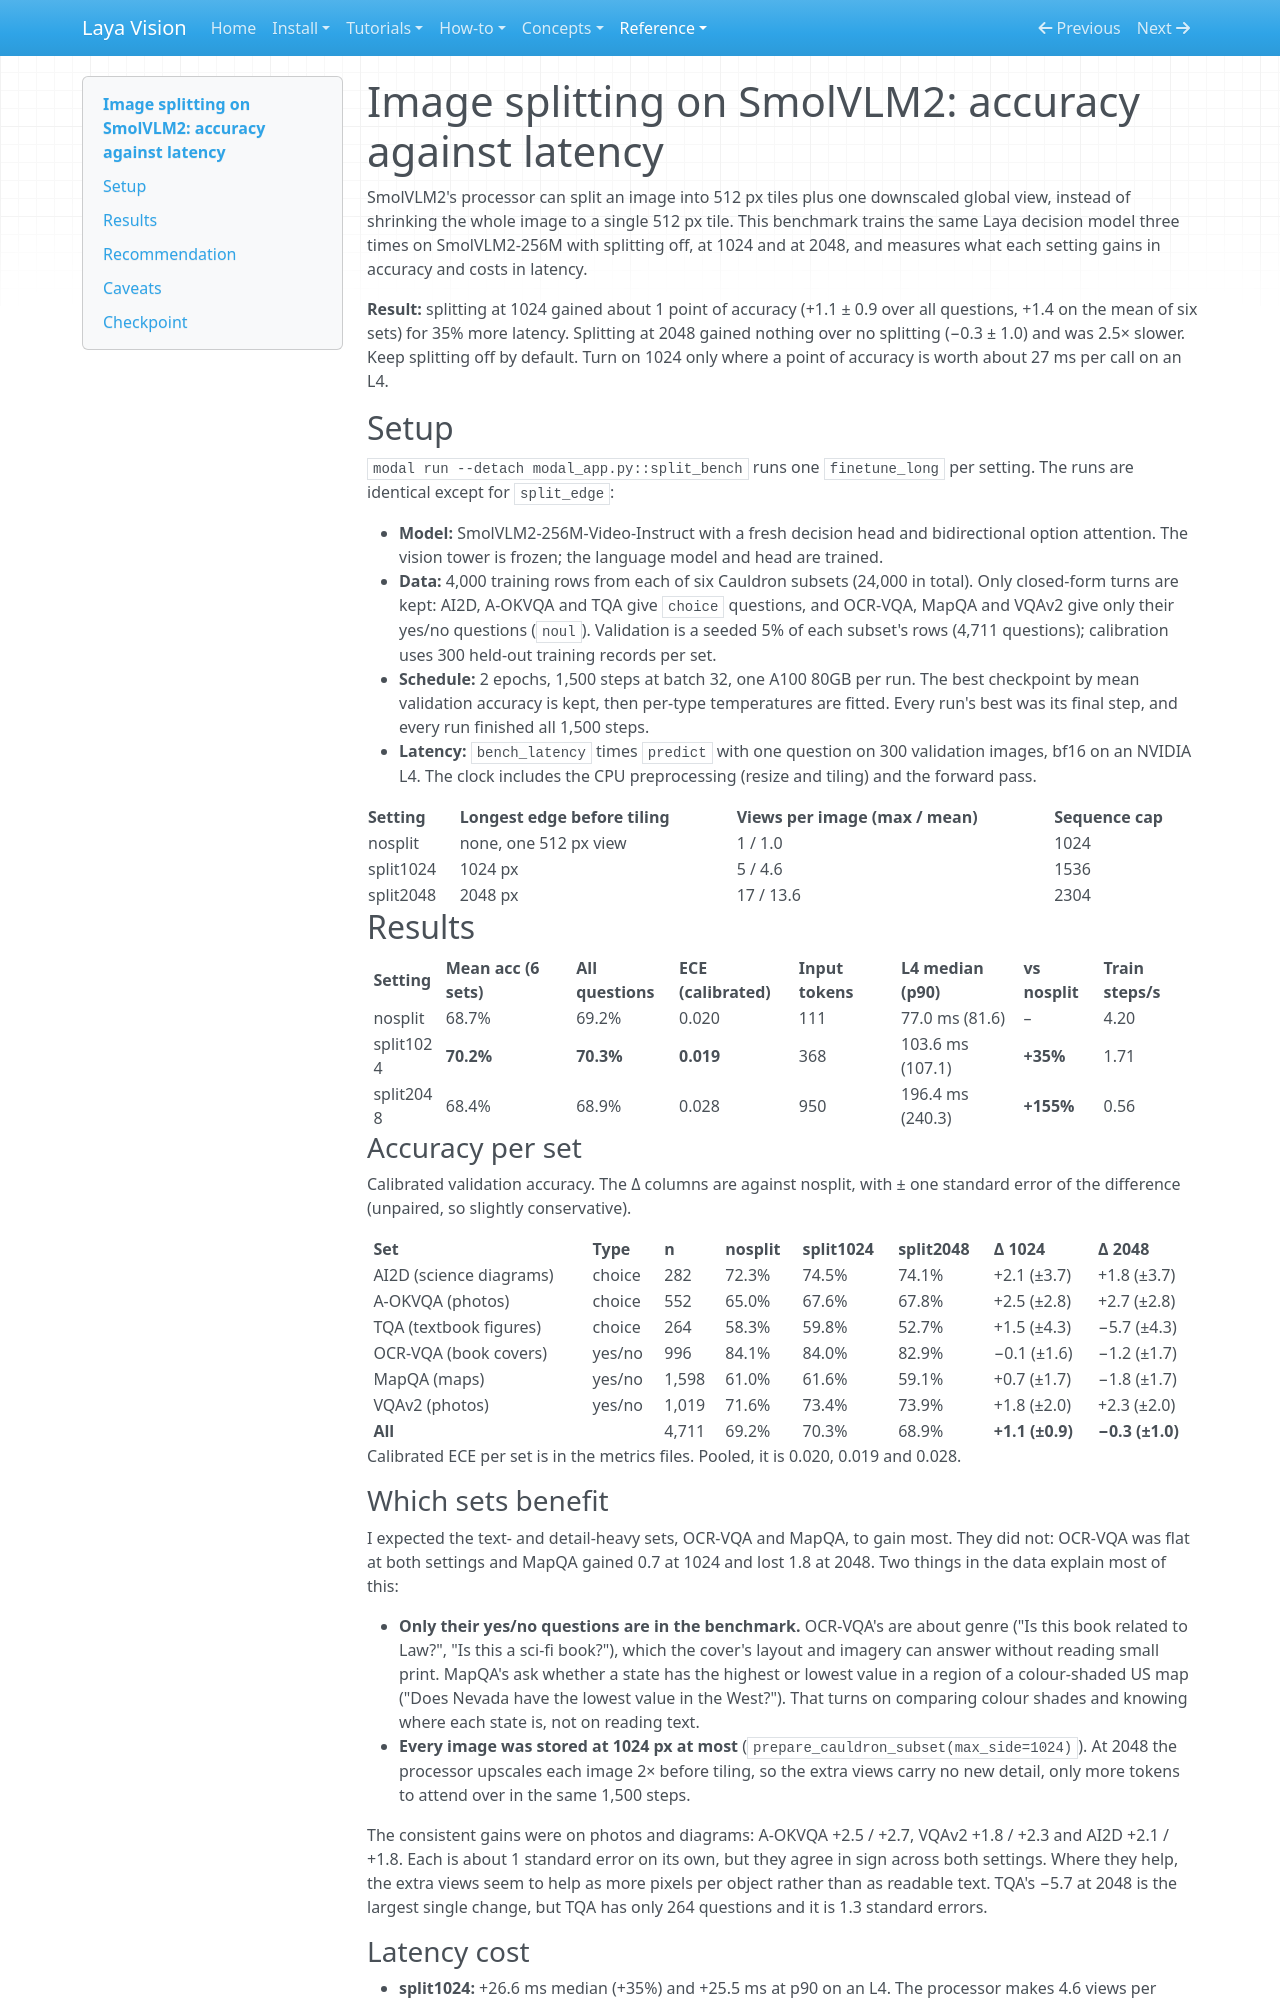

repository: r33drichards/laya-vision · page: reference/results/split-bench/index.html · generator: mkdocs

# Image splitting on SmolVLM2: accuracy against latency

SmolVLM2's processor can split an image into 512 px tiles plus one downscaled global view, instead of shrinking the whole image to a single 512 px tile. This benchmark trains the same Laya decision model three times on SmolVLM2-256M with splitting off, at 1024 and at 2048, and measures what each setting gains in accuracy and costs in latency.

**Result:** splitting at 1024 gained about 1 point of accuracy (+1.1 ± 0.9 over all questions, +1.4 on the mean of six sets) for 35% more latency. Splitting at 2048 gained nothing over no splitting (−0.3 ± 1.0) and was 2.5× slower. Keep splitting off by default. Turn on 1024 only where a point of accuracy is worth about 27 ms per call on an L4.

## Setup

`modal run --detach modal_app.py::split_bench` runs one `finetune_long` per setting. The runs are identical except for `split_edge`:

- **Model:** SmolVLM2-256M-Video-Instruct with a fresh decision head and bidirectional option attention. The vision tower is frozen; the language model and head are trained.
- **Data:** 4,000 training rows from each of six Cauldron subsets (24,000 in total). Only closed-form turns are kept: AI2D, A-OKVQA and TQA give `choice` questions, and OCR-VQA, MapQA and VQAv2 give only their yes/no questions (`noul`). Validation is a seeded 5% of each subset's rows (4,711 questions); calibration uses 300 held-out training records per set.
- **Schedule:** 2 epochs, 1,500 steps at batch 32, one A100 80GB per run. The best checkpoint by mean validation accuracy is kept, then per-type temperatures are fitted. Every run's best was its final step, and every run finished all 1,500 steps.
- **Latency:** `bench_latency` times `predict` with one question on 300 validation images, bf16 on an NVIDIA L4. The clock includes the CPU preprocessing (resize and tiling) and the forward pass.

| Setting | Longest edge before tiling | Views per image (max / mean) | Sequence cap |
|---|---|---|---|
| nosplit | none, one 512 px view | 1 / 1.0 | 1024 |
| split1024 | 1024 px | 5 / 4.6 | 1536 |
| split2048 | 2048 px | 17 / 13.6 | 2304 |

## Results

| Setting | Mean acc (6 sets) | All questions | ECE (calibrated) | Input tokens | L4 median (p90) | vs nosplit | Train steps/s |
|---|---|---|---|---|---|---|---|
| nosplit | 68.7% | 69.2% | 0.020 | 111 | 77.0 ms (81.6) | – | 4.20 |
| split1024 | **70.2%** | **70.3%** | **0.019** | 368 | 103.6 ms (107.1) | **+35%** | 1.71 |
| split2048 | 68.4% | 68.9% | 0.028 | 950 | 196.4 ms (240.3) | **+155%** | 0.56 |

### Accuracy per set

Calibrated validation accuracy. The Δ columns are against nosplit, with ± one standard error of the difference (unpaired, so slightly conservative).

| Set | Type | n | nosplit | split1024 | split2048 | Δ 1024 | Δ 2048 |
|---|---|---|---|---|---|---|---|
| AI2D (science diagrams) | choice | 282 | 72.3% | 74.5% | 74.1% | +2.1 (±3.7) | +1.8 (±3.7) |
| A-OKVQA (photos) | choice | 552 | 65.0% | 67.6% | 67.8% | +2.5 (±2.8) | +2.7 (±2.8) |
| TQA (textbook figures) | choice | 264 | 58.3% | 59.8% | 52.7% | +1.5 (±4.3) | −5.7 (±4.3) |
| OCR-VQA (book covers) | yes/no | 996 | 84.1% | 84.0% | 82.9% | −0.1 (±1.6) | −1.2 (±1.7) |
| MapQA (maps) | yes/no | 1,598 | 61.0% | 61.6% | 59.1% | +0.7 (±1.7) | −1.8 (±1.7) |
| VQAv2 (photos) | yes/no | 1,019 | 71.6% | 73.4% | 73.9% | +1.8 (±2.0) | +2.3 (±2.0) |
| **All** | | 4,711 | 69.2% | 70.3% | 68.9% | **+1.1 (±0.9)** | **−0.3 (±1.0)** |

Calibrated ECE per set is in the metrics files. Pooled, it is 0.020, 0.019 and 0.028.

### Which sets benefit

I expected the text- and detail-heavy sets, OCR-VQA and MapQA, to gain most. They did not: OCR-VQA was flat at both settings and MapQA gained 0.7 at 1024 and lost 1.8 at 2048. Two things in the data explain most of this:

- **Only their yes/no questions are in the benchmark.** OCR-VQA's are about genre ("Is this book related to Law?", "Is this a sci-fi book?"), which the cover's layout and imagery can answer without reading small print. MapQA's ask whether a state has the highest or lowest value in a region of a colour-shaded US map ("Does Nevada have the lowest value in the West?"). That turns on comparing colour shades and knowing where each state is, not on reading text.
- **Every image was stored at 1024 px at most** (`prepare_cauldron_subset(max_side=1024)`). At 2048 the processor upscales each image 2× before tiling, so the extra views carry no new detail, only more tokens to attend over in the same 1,500 steps.

The consistent gains were on photos and diagrams: A-OKVQA +2.5 / +2.7, VQAv2 +1.8 / +2.3 and AI2D +2.1 / +1.8. Each is about 1 standard error on its own, but they agree in sign across both settings. Where they help, the extra views seem to help as more pixels per object rather than as readable text. TQA's −5.7 at 2048 is the largest single change, but TQA has only 264 questions and it is 1.3 standard errors.
